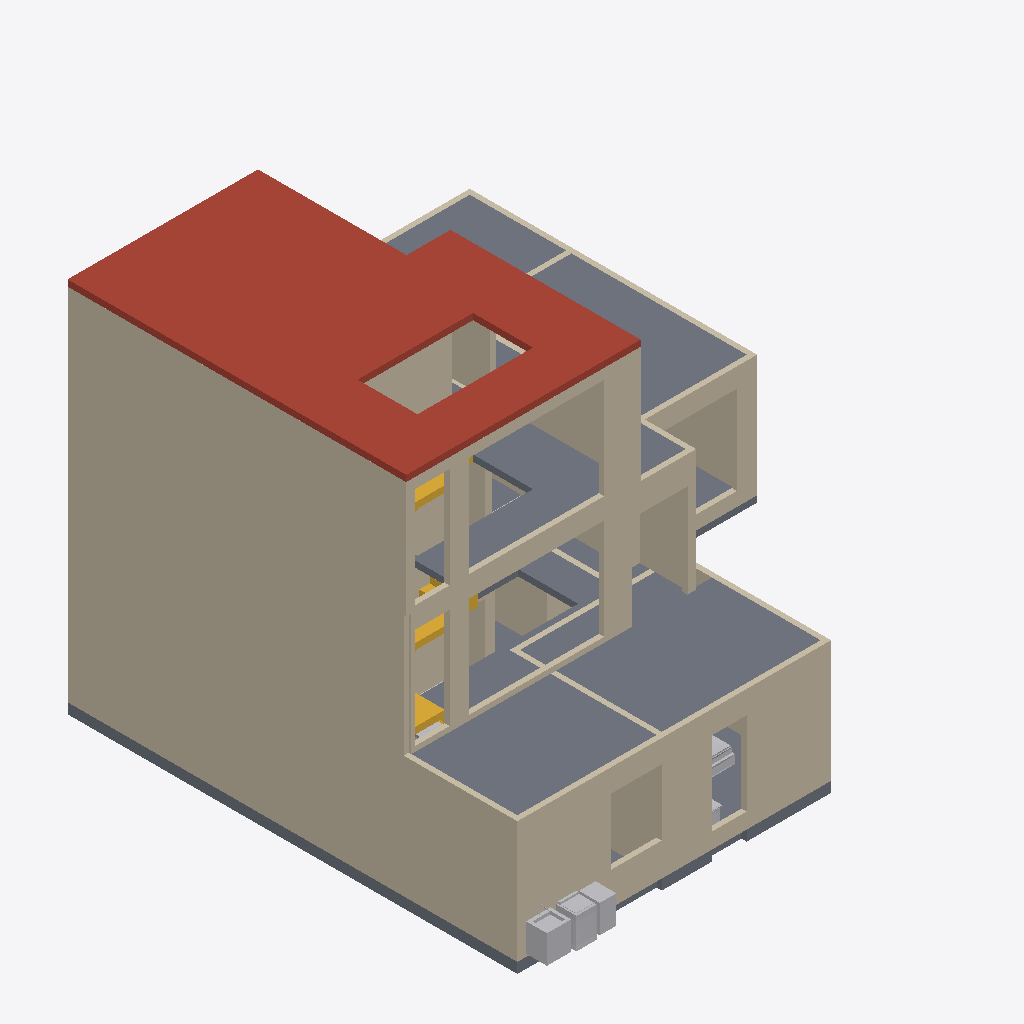
Isometric view of an IFC building model (IFC-SPF (STEP), schema IFC4, length unit millimetre), seen from the south-west, elements coloured by IFC class: 80 walls (beige), 6 other elements (light grey), 3 slabs (grey), 2 stairs (yellow), 1 roof (red-brown).
Extent 12.0 m × 13.6 m × 10.8 m (x, y, z). Storeys (3): Ground floor at 0.00 m; First floor at 3.51 m; Second floor at 7.02 m. Elements (215): 184 IfcWall, 23 IfcFurnishingElement, 6 IfcSlab, 2 IfcStair.

HEADER;
FILE_DESCRIPTION(('ViewDefinition [DesignTransferView]','PRELIMINARY - ENGINEER TO REVIEW'),'2;1');
FILE_NAME('FloorForge.ifc','2026-09-06T00:00:00',('FloorForge'),('FloorForge'),'FloorForge 0.2','FloorForge','');
FILE_SCHEMA(('IFC4'));
ENDSEC;
DATA;
#12=IFCPROJECT('2a2_X_ZHvSyuOfiZys31j4',$,'Tirumala 5','PRELIMINARY - ENGINEER TO REVIEW - NOT FOR CONSTRUCTION',$,$,$,(#6),#11);
#13=IFCSITE('0IND1MtDfK1AbQ2nKV0Yfj',$,'Unsurveyed plot',$,$,#3,$,$,.ELEMENT.,$,$,$,$,$);
#14=IFCBUILDING('3d_qio$hPPbRLetmFAJFuc',$,'Preliminary house',$,$,#3,$,$,.ELEMENT.,$,$,$);
#20=IFCBUILDINGSTOREY('0HSym5oLvSJeN0iAUrC7hc',$,'Ground floor',$,$,#19,$,$,.ELEMENT.,0.0);
#24=IFCBUILDINGSTOREY('3eXoXSnfLPdOwswA1vSL8S',$,'First floor',$,$,#23,$,$,.ELEMENT.,3508.0);
#28=IFCBUILDINGSTOREY('0oKyaDPXXNjQ_BekhUVQO0',$,'Second floor',$,$,#27,$,$,.ELEMENT.,7016.0);
#4631=IFCSLAB('2dUVfy7iDUFRl7hfjikwYu',$,'Roof / thickness assumption',$,$,#27,#4630,'ROOF-2',.ROOF.);
#2665=IFCWALL('2I9moiibHIqgkZ30hyX_4R',$,'s2-wall-0','Nominal wall; structural role unverified',$,#27,#2664,'s2-wall-0',.NOTDEFINED.);
#2538=IFCWALL('2xpZNzNSXJMBMJgdP_PgjH',$,'u-wall-9','Nominal wall; structural role unverified',$,#23,#2537,'u-wall-9',.NOTDEFINED.);
#4455=IFCSLAB('30sGG_WCzTRw5hv3$YP8CQ',$,'Floor slab / thickness assumption',$,$,#23,#4454,'SL-1',.FLOOR.);
#4603=IFCSLAB('2vumd3laDVXh9Bdv4cXxT0',$,'Floor slab / thickness assumption',$,$,#27,#4602,'SL-2',.FLOOR.);
#1653=IFCWALL('1mW2It$ifHMA531CrazLm0',$,'w-rect-115','Nominal wall; structural role unverified',$,#19,#1652,'w-rect-115',.NOTDEFINED.);
#43=IFCWALL('1OTPmlNhPMghicMd7t6Ry2',$,'w-rect-000','Nominal wall; structural role unverified',$,#19,#42,'w-rect-000',.NOTDEFINED.);
#1667=IFCWALL('0t9H7fi4nLSupmyts5mq6o',$,'w-rect-116','Nominal wall; structural role unverified',$,#19,#1666,'w-rect-116',.NOTDEFINED.);
#4329=IFCSLAB('1v9wu8f99G2AwTaXePbR7m',$,'Floor slab / thickness assumption',$,$,#19,#4328,'SL-0',.FLOOR.);
#239=IFCWALL('0tm8TGxGjOhALr2N7QlFzr',$,'w-rect-014','Nominal wall; structural role unverified',$,#19,#238,'w-rect-014',.NOTDEFINED.);
#2697=IFCWALL('2yH8Pp585Nh9rwaZjQffYW',$,'s2-wall-2','Nominal wall; structural role unverified',$,#27,#2696,'s2-wall-2',.NOTDEFINED.);
#1681=IFCWALL('3FMzLguoHVZAED812Lznvh',$,'w-rect-117','Nominal wall; structural role unverified',$,#19,#1680,'w-rect-117',.NOTDEFINED.);
#2338=IFCWALL('3_NIl5w$TUOwPH_3wmT00z',$,'u-wall-1','Nominal wall; structural role unverified',$,#23,#2337,'u-wall-1',.NOTDEFINED.);
#2322=IFCWALL('1rdPbD5y1VYfAbaMcZgSjy',$,'u-wall-0','Nominal wall; structural role unverified',$,#23,#2321,'u-wall-0',.NOTDEFINED.);
#2511=IFCWALL('1IAg0jRV9HYxFQ6OomUWM5',$,'u-wall-8','Nominal wall; structural role unverified',$,#23,#2510,'u-wall-8',.NOTDEFINED.);
#2283=IFCWALL('3UGMWgic1PwgoH8BHNXhUf',$,'host-u-atrium-east','Nominal wall; structural role unverified',$,#23,#2282,'host-u-atrium-east',.NOTDEFINED.);
#1695=IFCWALL('326L0ftHzSWRHBY67Szs3T',$,'w-rect-118','Nominal wall; structural role unverified',$,#19,#1694,'w-rect-118',.NOTDEFINED.);
#1919=IFCWALL('1iAwVJSAfQ$fJfQEa6U4vk',$,'w-host-kitchen-east','Nominal wall; structural role unverified',$,#19,#1918,'w-host-kitchen-east',.NOTDEFINED.);
#323=IFCWALL('2BPq76ClnQewqFmlNIo8IA',$,'w-rect-020','Nominal wall; structural role unverified',$,#19,#322,'w-rect-020',.NOTDEFINED.);
#1387=IFCWALL('3Mo7jvUb5Juw33KTZiEnsX',$,'w-rect-096','Nominal wall; structural role unverified',$,#19,#1386,'w-rect-096',.NOTDEFINED.);
#2552=IFCWALL('35J7M5d2fIs8qmiYdTPOms',$,'u-wall-10','Nominal wall; structural role unverified',$,#23,#2551,'u-wall-10',.NOTDEFINED.);
#2636=IFCWALL('2tIGO53f5G$e$OXhBlqurs',$,'host-s2-gallery-east','Nominal wall; structural role unverified',$,#27,#2635,'host-s2-gallery-east',.NOTDEFINED.);
#2680=IFCWALL('3nmhaLmPjMwv_hx7oBMxfU',$,'s2-wall-1','Nominal wall; structural role unverified',$,#27,#2679,'s2-wall-1',.NOTDEFINED.);
#1835=IFCWALL('1ZJC5WhhLOegw$8mHBj9Ns',$,'w-host-icu-east-window','Nominal wall; structural role unverified',$,#19,#1834,'w-host-icu-east-window',.NOTDEFINED.);
#2213=IFCWALL('0aUpwZAD9QV835C2lyu_0l',$,'host-u-bedroom-east-proposed','Nominal wall; structural role unverified',$,#23,#2212,'host-u-bedroom-east-proposed',.NOTDEFINED.);
#743=IFCWALL('29yqtmhHvOHef9KD_dsxG7',$,'w-rect-050','Nominal wall; structural role unverified',$,#19,#742,'w-rect-050',.NOTDEFINED.);
#2718=IFCWALL('2Dh76qf9rRcQaghw1L2hjp',$,'s2-wall-3','Nominal wall; structural role unverified',$,#27,#2717,'s2-wall-3',.NOTDEFINED.);
#533=IFCWALL('3eK3yC19DLuRqns_sHQhNo',$,'w-rect-035','Nominal wall; structural role unverified',$,#19,#532,'w-rect-035',.NOTDEFINED.);
#379=IFCWALL('36U503VN1MBwtMO54ud1RS',$,'w-rect-024','Nominal wall; structural role unverified',$,#19,#378,'w-rect-024',.NOTDEFINED.);
#141=IFCWALL('3gdwm$mZ5MHfjJB7R0xz3s',$,'w-rect-007','Nominal wall; structural role unverified',$,#19,#140,'w-rect-007',.NOTDEFINED.);
#2143=IFCWALL('2YQJhtjz5JQx7j5_tQmi8t',$,'host-u-terrace-door','Nominal wall; structural role unverified',$,#23,#2142,'host-u-terrace-door',.NOTDEFINED.);
#5176=IFCFURNISHINGELEMENT('107JG0IznJ_RD2wFBzD7PG',$,'Laundry Sink','Authored furniture assembly',$,#19,#5175,'g-wash-gully/laundry-sink');
#421=IFCWALL('35fUkayATGRwdXIE4iyW8k',$,'w-rect-027','Nominal wall; structural role unverified',$,#19,#420,'w-rect-027',.NOTDEFINED.);
#631=IFCWALL('0gYfkO4gzROQDan4KGJZkP',$,'w-rect-042','Nominal wall; structural role unverified',$,#19,#630,'w-rect-042',.NOTDEFINED.);
#1051=IFCWALL('1Spp315g5Ui93DpPEpKykm',$,'w-rect-072','Nominal wall; structural role unverified',$,#19,#1050,'w-rect-072',.NOTDEFINED.);
#1541=IFCWALL('3JIUx_v59O8w8NPYWFFzm2',$,'w-rect-107','Nominal wall; structural role unverified',$,#19,#1540,'w-rect-107',.NOTDEFINED.);
#1485=IFCWALL('2N2ssbkhfRa9NnWStxeh1v',$,'w-rect-103','Nominal wall; structural role unverified',$,#19,#1484,'w-rect-103',.NOTDEFINED.);
#155=IFCWALL('2xRFAeBvzGnvXqJ0HyND63',$,'w-rect-008','Nominal wall; structural role unverified',$,#19,#154,'w-rect-008',.NOTDEFINED.);
#5189=IFCFURNISHINGELEMENT('1TxKwvkhLTCQTctAmHUzJt',$,'Top Load Washer','Authored furniture assembly',$,#19,#5188,'g-wash-gully/top-load-washer');
#4841=IFCSTAIR('0RIUeMFKzSQftt$h3ifmpG',$,'Second-floor stacked three-flight C staircase','18 retained 175 mm risers plus two 179 mm arrival risers; same authored geometry as 3D',$,#23,#4840,'s2-stair',.USERDEFINED.);
#2473=IFCWALL('2j6KcmNEzRwBxJvI7rcHTR',$,'u-wall-6','Nominal wall; structural role unverified',$,#23,#2472,'u-wall-6',.NOTDEFINED.);
#967=IFCWALL('3RiUDu3SDMPeDmwY4Z$ZJn',$,'w-rect-066','Nominal wall; structural role unverified',$,#19,#966,'w-rect-066',.NOTDEFINED.);
#5200=IFCFURNISHINGELEMENT('13tt_MI69UL90wYolO7Xxn',$,'Utility Worktop','Authored furniture assembly',$,#19,#5199,'g-wash-gully/utility-worktop');
#2297=IFCWALL('0lbpM5z9vRSOXwhenLQ1rB',$,'host-u-stair-east','Nominal wall; structural role unverified',$,#23,#2296,'host-u-stair-east',.NOTDEFINED.);
#225=IFCWALL('0k9o4bJ81Q$fTVIM3gqOQS',$,'w-rect-013','Nominal wall; structural role unverified',$,#19,#224,'w-rect-013',.NOTDEFINED.);
#4736=IFCSTAIR('3SzjrbJf5L2uNDrkvR5Zpl',$,'Ground three-flight C staircase','18 retained 175 mm risers plus two 179 mm arrival risers; same authored geometry as 3D',$,#19,#4735,'g-stair',.USERDEFINED.);
#2368=IFCWALL('3T_WMnqkzHEREGli2KP6_7',$,'u-wall-2','Nominal wall; structural role unverified',$,#23,#2367,'u-wall-2',.NOTDEFINED.);
#519=IFCWALL('07CssNrPjVdOqBwQRRDNXP',$,'w-rect-034','Nominal wall; structural role unverified',$,#19,#518,'w-rect-034',.NOTDEFINED.);
#2622=IFCWALL('0_HTx6HrXLBfjVoSaGAGyU',$,'host-s2-stair-east','Nominal wall; structural role unverified',$,#27,#2621,'host-s2-stair-east',.NOTDEFINED.);
#351=IFCWALL('34x8mtTyvS59vmj6jseSyB',$,'w-rect-022','Nominal wall; structural role unverified',$,#19,#350,'w-rect-022',.NOTDEFINED.);
#253=IFCWALL('0Pn6FPQ6TTq9igcxbp2Pz_',$,'w-rect-015','Nominal wall; structural role unverified',$,#19,#252,'w-rect-015',.NOTDEFINED.);
#477=IFCWALL('3KY5Hf7WHVTwV20NYbe6O7',$,'w-rect-031','Nominal wall; structural role unverified',$,#19,#476,'w-rect-031',.NOTDEFINED.);
#1611=IFCWALL('2WV5wXXIfH9eI5$SzCZF0a',$,'w-rect-112','Nominal wall; structural role unverified',$,#19,#1610,'w-rect-112',.NOTDEFINED.);
#183=IFCWALL('3Fn2nxZMDH9g2zq1aN2Vg9',$,'w-rect-010','Nominal wall; structural role unverified',$,#19,#182,'w-rect-010',.NOTDEFINED.);
#281=IFCWALL('1zDOact99NCRU4Pi2TOGxu',$,'w-rect-017','Nominal wall; structural role unverified',$,#19,#280,'w-rect-017',.NOTDEFINED.);
#575=IFCWALL('16Lgx$i1vUHfvZf_Vz0IrS',$,'w-rect-038','Nominal wall; structural role unverified',$,#19,#574,'w-rect-038',.NOTDEFINED.);
#1009=IFCWALL('1m0sdIOAfOzwXI_dmzLdo4',$,'w-rect-069','Nominal wall; structural role unverified',$,#19,#1008,'w-rect-069',.NOTDEFINED.);
#4910=IFCFURNISHINGELEMENT('3UsOnqLWjSk9Bdqb3Eb2cE',$,'Reclining Bed','Authored furniture assembly',$,#19,#4909,'g-care/reclining-bed');
#1849=IFCWALL('31zmU$WkHRmxprLgaH2pPD',$,'w-host-icu-north-window','Nominal wall; structural role unverified',$,#19,#1848,'w-host-icu-north-window',.NOTDEFINED.);
#393=IFCWALL('0px9JLrCzT183SiBzHKPsU',$,'w-rect-025','Nominal wall; structural role unverified',$,#19,#392,'w-rect-025',.NOTDEFINED.);
#701=IFCWALL('0H6_LfK0bUrRL2l4dpzizI',$,'w-rect-047','Nominal wall; structural role unverified',$,#19,#700,'w-rect-047',.NOTDEFINED.);
#1317=IFCWALL('0E4UAs7XTIiBYYOVmLtEIn',$,'w-rect-091','Nominal wall; structural role unverified',$,#19,#1316,'w-rect-091',.NOTDEFINED.);
#1765=IFCWALL('2TWlKfQ4PIHwIVgPTXEm$m',$,'w-rect-123','Nominal wall; structural role unverified',$,#19,#1764,'w-rect-123',.NOTDEFINED.);
#673=IFCWALL('2TECGfdInMwgUQPXWfZKFm',$,'w-rect-045','Nominal wall; structural role unverified',$,#19,#672,'w-rect-045',.NOTDEFINED.);
#1429=IFCWALL('0xeQRIeifUlRyUy6MwkD5c',$,'w-rect-099','Nominal wall; structural role unverified',$,#19,#1428,'w-rect-099',.NOTDEFINED.);
#785=IFCWALL('3NngWwhvTJhPRF2IgwHcgQ',$,'w-rect-053','Nominal wall; structural role unverified',$,#19,#784,'w-rect-053',.NOTDEFINED.);
#1247=IFCWALL('2$k0WFB99SiABg7SVJ2w4w',$,'w-rect-086','Nominal wall; structural role unverified',$,#19,#1246,'w-rect-086',.NOTDEFINED.);
#1359=IFCWALL('2jbMUS5ejS2Oq0qENmEwWb',$,'w-rect-094','Nominal wall; structural role unverified',$,#19,#1358,'w-rect-094',.NOTDEFINED.);
#407=IFCWALL('0MEtELj4fLvOW5p_1rWq45',$,'w-rect-026','Nominal wall; structural role unverified',$,#19,#406,'w-rect-026',.NOTDEFINED.);
#2171=IFCWALL('3wjvNoFXnTJ9qO9xR$sfkR',$,'host-u-office-rear','Nominal wall; structural role unverified',$,#23,#2170,'host-u-office-rear',.NOTDEFINED.);
#2199=IFCWALL('01de3fWlzKnRBu$uzjkyqo',$,'host-u-bedroom-north','Nominal wall; structural role unverified',$,#23,#2198,'host-u-bedroom-north',.NOTDEFINED.);
#2185=IFCWALL('35RfJnMjjVdBo$yS4BEIay',$,'host-u-office-north','Nominal wall; structural role unverified',$,#23,#2184,'host-u-office-north',.NOTDEFINED.);
#1723=IFCWALL('0U8mY_UO1MiOa1I5D$t_bt',$,'w-rect-120','Nominal wall; structural role unverified',$,#19,#1722,'w-rect-120',.NOTDEFINED.);
#841=IFCWALL('3zwkKfnrHSyQL8QAkPxP1B',$,'w-rect-057','Nominal wall; structural role unverified',$,#19,#840,'w-rect-057',.NOTDEFINED.);
#911=IFCWALL('3PJV3zN95Kme6s2499Q7L0',$,'w-rect-062','Nominal wall; structural role unverified',$,#19,#910,'w-rect-062',.NOTDEFINED.);
#1191=IFCWALL('1nVNKvXVHN4hjwf$TDOJry',$,'w-rect-082','Nominal wall; structural role unverified',$,#19,#1190,'w-rect-082',.NOTDEFINED.);
#127=IFCWALL('2c8V4nwSrVN83Xt6kCXrj9',$,'w-rect-006','Nominal wall; structural role unverified',$,#19,#126,'w-rect-006',.NOTDEFINED.);
#1149=IFCWALL('1WaMPqkXTR2fOfzQaLpsQt',$,'w-rect-079','Nominal wall; structural role unverified',$,#19,#1148,'w-rect-079',.NOTDEFINED.);
#57=IFCWALL('02zj0IN5jV9wwuRbG$pJ_o',$,'w-rect-001','Nominal wall; structural role unverified',$,#19,#56,'w-rect-001',.NOTDEFINED.);
#1793=IFCWALL('3qa6njIC1QvRetvHGZiGZF',$,'w-host-living-veranda','Nominal wall; structural role unverified',$,#19,#1792,'w-host-living-veranda',.NOTDEFINED.);
#463=IFCWALL('24FDs9c2fKBAOeUMHuqVBQ',$,'w-rect-030','Nominal wall; structural role unverified',$,#19,#462,'w-rect-030',.NOTDEFINED.);
#1737=IFCWALL('0RkenmltjUb94LaX2rYcvR',$,'w-rect-121','Nominal wall; structural role unverified',$,#19,#1736,'w-rect-121',.NOTDEFINED.);
#1807=IFCWALL('2BTfzU3bfTLxBLR19XU7Rt',$,'w-host-icu-glass-living','Nominal wall; structural role unverified',$,#19,#1806,'w-host-icu-glass-living',.NOTDEFINED.);
#2384=IFCWALL('2wJt_E6kzR9xmvQcT_TZGG',$,'u-wall-3','Nominal wall; structural role unverified',$,#23,#2383,'u-wall-3',.NOTDEFINED.);
#617=IFCWALL('3q2v7U6anSHQsNyZQipvgy',$,'w-rect-041','Nominal wall; structural role unverified',$,#19,#616,'w-rect-041',.NOTDEFINED.);
#561=IFCWALL('0ZYsK5Ny1GkhikAEDTunq2',$,'w-rect-037','Nominal wall; structural role unverified',$,#19,#560,'w-rect-037',.NOTDEFINED.);
#435=IFCWALL('1Z76o8WLLPhPHFC4R2f3n5',$,'w-rect-028','Nominal wall; structural role unverified',$,#19,#434,'w-rect-028',.NOTDEFINED.);
#4940=IFCFURNISHINGELEMENT('2KiwNdGcvJzB6b$p2IL6Z3',$,'Equipment Table','Authored furniture assembly',$,#19,#4939,'g-care/equipment-table');
#5056=IFCFURNISHINGELEMENT('2NbJqIzErG8OaZuxtneCdZ',$,'Sofa','Authored furniture assembly',$,#19,#5055,'g-living/sofa');
#1093=IFCWALL('05zC6NBkPNhgxQdpCMHZ9Q',$,'w-rect-075','Nominal wall; structural role unverified',$,#19,#1092,'w-rect-075',.NOTDEFINED.);
#1639=IFCWALL('3u3GBLU2TNgBkRoiXuWU87',$,'w-rect-114','Nominal wall; structural role unverified',$,#19,#1638,'w-rect-114',.NOTDEFINED.);
#1933=IFCWALL('1lDVj7Y_LVjuXkk3TW7IPD',$,'w-host-icu-veranda-glass','Nominal wall; structural role unverified',$,#19,#1932,'w-host-icu-veranda-glass',.NOTDEFINED.);
ENDSEC;
